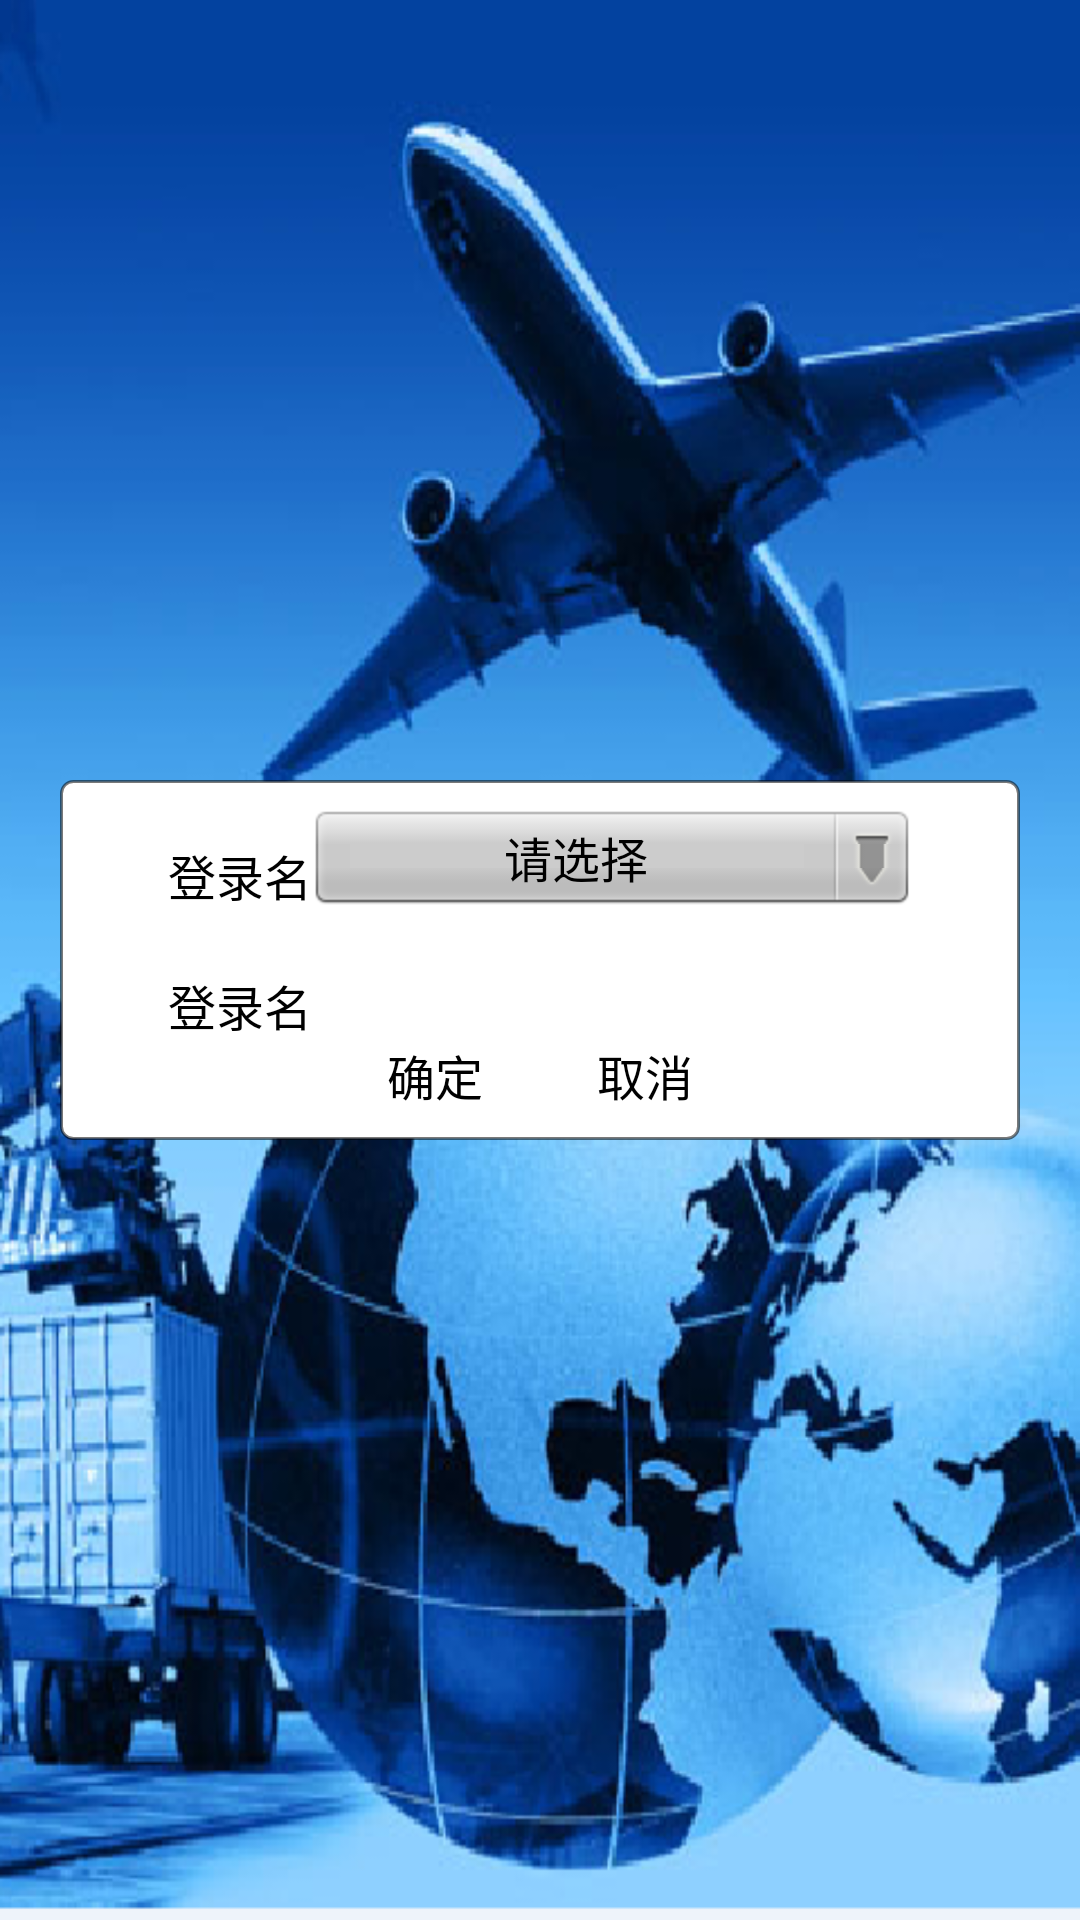

Reconstruct the res/layout file that produces this screen, plus the resources it refers to.
<!-- AndroidManifest.xml: activity theme titlestyle -->
<!-- res/layout/add_goodsinfo.xml -->
<?xml version="1.0" encoding="utf-8"?>
<LinearLayout xmlns:android="http://schemas.android.com/apk/res/android"
    android:orientation="vertical"
    android:layout_width="fill_parent"
    android:layout_height="fill_parent"
    android:background="@drawable/mainscreen_bg"
  	android:gravity="center"
    >
	<LinearLayout
	    android:orientation="vertical" 
	    style="@style/sub_sys_main_item"
	    android:gravity="center" android:focusable="true"  
	    android:focusableInTouchMode="true"
    >
	    <RelativeLayout android:id="@+id/goodsinfo_add_type_module"
	    	android:layout_width="wrap_content" android:layout_height="wrap_content"
	    	android:layout_marginTop="10.0dip" 
	    	>
	    	<TextView android:id="@+id/goodsinfo_add_typestr"
	    		android:layout_width="wrap_content" android:layout_height="wrap_content"
	    		android:textColor="#000000" android:textSize="16sp"
	    		android:text="@string/loginnamestr" android:paddingTop="10.0dip"
	    		/>
	    	<Button android:id="@+id/goodsinfo_add_type" android:layout_width="200.0dip"
	     	  	android:layout_height="wrap_content" android:background="@drawable/spinner_btn_dropdown"
	     		android:text="@string/choose"
	     		android:textColor="#000000" android:textSize="16sp"
	     		android:layout_toRightOf="@id/goodsinfo_add_typestr"
	     	  />
	    </RelativeLayout>
	    <RelativeLayout android:id="@+id/goodsinfo_add_name_module"
	    	android:layout_width="wrap_content" android:layout_height="wrap_content"
	    	android:layout_marginTop="10.0dip" 
	    	>
	    	<TextView android:id="@+id/goodsinfo_add_namestr"
	    		android:layout_width="wrap_content" android:layout_height="wrap_content"
	    		android:textColor="#000000" android:textSize="16sp"
	    		android:text="@string/loginnamestr" android:paddingTop="10.0dip"
	    		/>
	    	<EditText android:id="@+id/goodsinfo_add_name"
	    		android:layout_width="200.0dip" android:layout_height="wrap_content"
	    		android:textColor="#000000" android:textSize="16sp"
	    		android:background="@drawable/text_edit"
	    		android:singleLine="true" android:maxLength="20"
	    		android:layout_toRightOf="@id/goodsinfo_add_namestr"/>
	    </RelativeLayout>
	    <RelativeLayout android:id="@+id/goodsinfo_add_operate_module"
	    	android:layout_width="wrap_content" android:layout_height="wrap_content"
	    	android:layout_marginBottom="10.0dip"
	    	>
	    	<Button android:id="@+id/goodsinfo_add_save"
	    		android:layout_width="70.0dip" android:layout_height="wrap_content"
	    		android:background="@drawable/btn"
				android:textSize="@dimen/LargeTextSize"
				android:textColor="#000000"
	    		android:text="@string/save"/>
	    	<Button android:id="@+id/goodsinfo_add_cancel"
	    		android:layout_width="70.0dip" android:layout_height="wrap_content"
	    		android:background="@drawable/btn"
				android:textSize="@dimen/LargeTextSize"
				android:textColor="#000000"
	    		android:text="@string/cancel"
	    		android:layout_toRightOf="@id/goodsinfo_add_save"/>
	    </RelativeLayout>
	</LinearLayout>
</LinearLayout>
<!-- resources referenced by this layout -->
<resources>
  <dimen name="LargeTextSize">16.0dip</dimen>
  <!-- drawable btn (drawable-hdpi) -->
  <?xml version="1.0" encoding="utf-8"?>
  <selector
    xmlns:android="http://schemas.android.com/apk/res/android">
      <item android:state_focused="true" android:state_pressed="true" 
      	android:drawable="@drawable/btn_pressed" />
      <item android:state_focused="false" android:state_pressed="true" 
      	android:drawable="@drawable/btn_pressed" />
      <item android:state_focused="false" android:drawable="@drawable/btn_nor" />
  </selector>
  <!-- drawable mainscreen_bg: png bitmap (drawable-hdpi, 232638 bytes) -->
  <!-- drawable spinner_btn_dropdown (drawable-hdpi) -->
  <?xml version="1.0" encoding="utf-8"?>
  <selector
    xmlns:android="http://schemas.android.com/apk/res/android">
      <item android:state_window_focused="false" 
          android:drawable="@drawable/spinner_btn_dropdown_normal" />
      <item android:state_pressed="true" 
          android:drawable="@drawable/spinner_btn_dropdown_press" />
      <item android:state_focused="true" 
          android:state_pressed="false" 
      	android:drawable="@drawable/spinner_btn_dropdown_selected" />
      <item android:drawable="@drawable/spinner_btn_dropdown_normal" />
  </selector>
  <!-- drawable text_edit (drawable-hdpi) -->
  <?xml version="1.0" encoding="utf-8"?>
  <selector
    xmlns:android="http://schemas.android.com/apk/res/android">
      <item android:state_focused="true" android:drawable="@drawable/text_edit_focused" />
      <item android:state_pressed="true" android:drawable="@drawable/text_edit_focused" />
      <item android:drawable="@drawable/text_edit_normal" />
  </selector>
  <string name="cancel">取消</string>
  <string name="choose">请选择</string>
  <string name="loginnamestr">登录名</string>
  <string name="save">确定</string>
  <style name="sub_sys_main_item">
          <item name="android:background">@drawable/bg_sub_sys_main_common</item>
          <item name="android:layout_width">fill_parent</item>
          <item name="android:layout_height">wrap_content</item>
          <item name="android:layout_margin">20.0dip</item>
      </style>
  <style name="titlestyle" parent="android:Theme">
  		<item name="android:windowTitleSize">40dip</item>
  		<item name="android:windowTitleBackgroundStyle">@style/TitleBackgroundColor</item>
  	</style>
  <!-- drawable bg_sub_sys_main_common (drawable-hdpi) -->
  <?xml version="1.0" encoding="utf-8"?>
  <shape android:shape="rectangle"
    xmlns:android="http://schemas.android.com/apk/res/android">
      <solid android:color="#ffffff" />
      <corners android:radius="4.0dip" />
      <stroke android:width="1.0dip" android:color="#85000000" />
  </shape>
  <style name="TitleBackgroundColor">
  		<item name="android:background">#B5D0E3</item> 
  	</style>
</resources>
